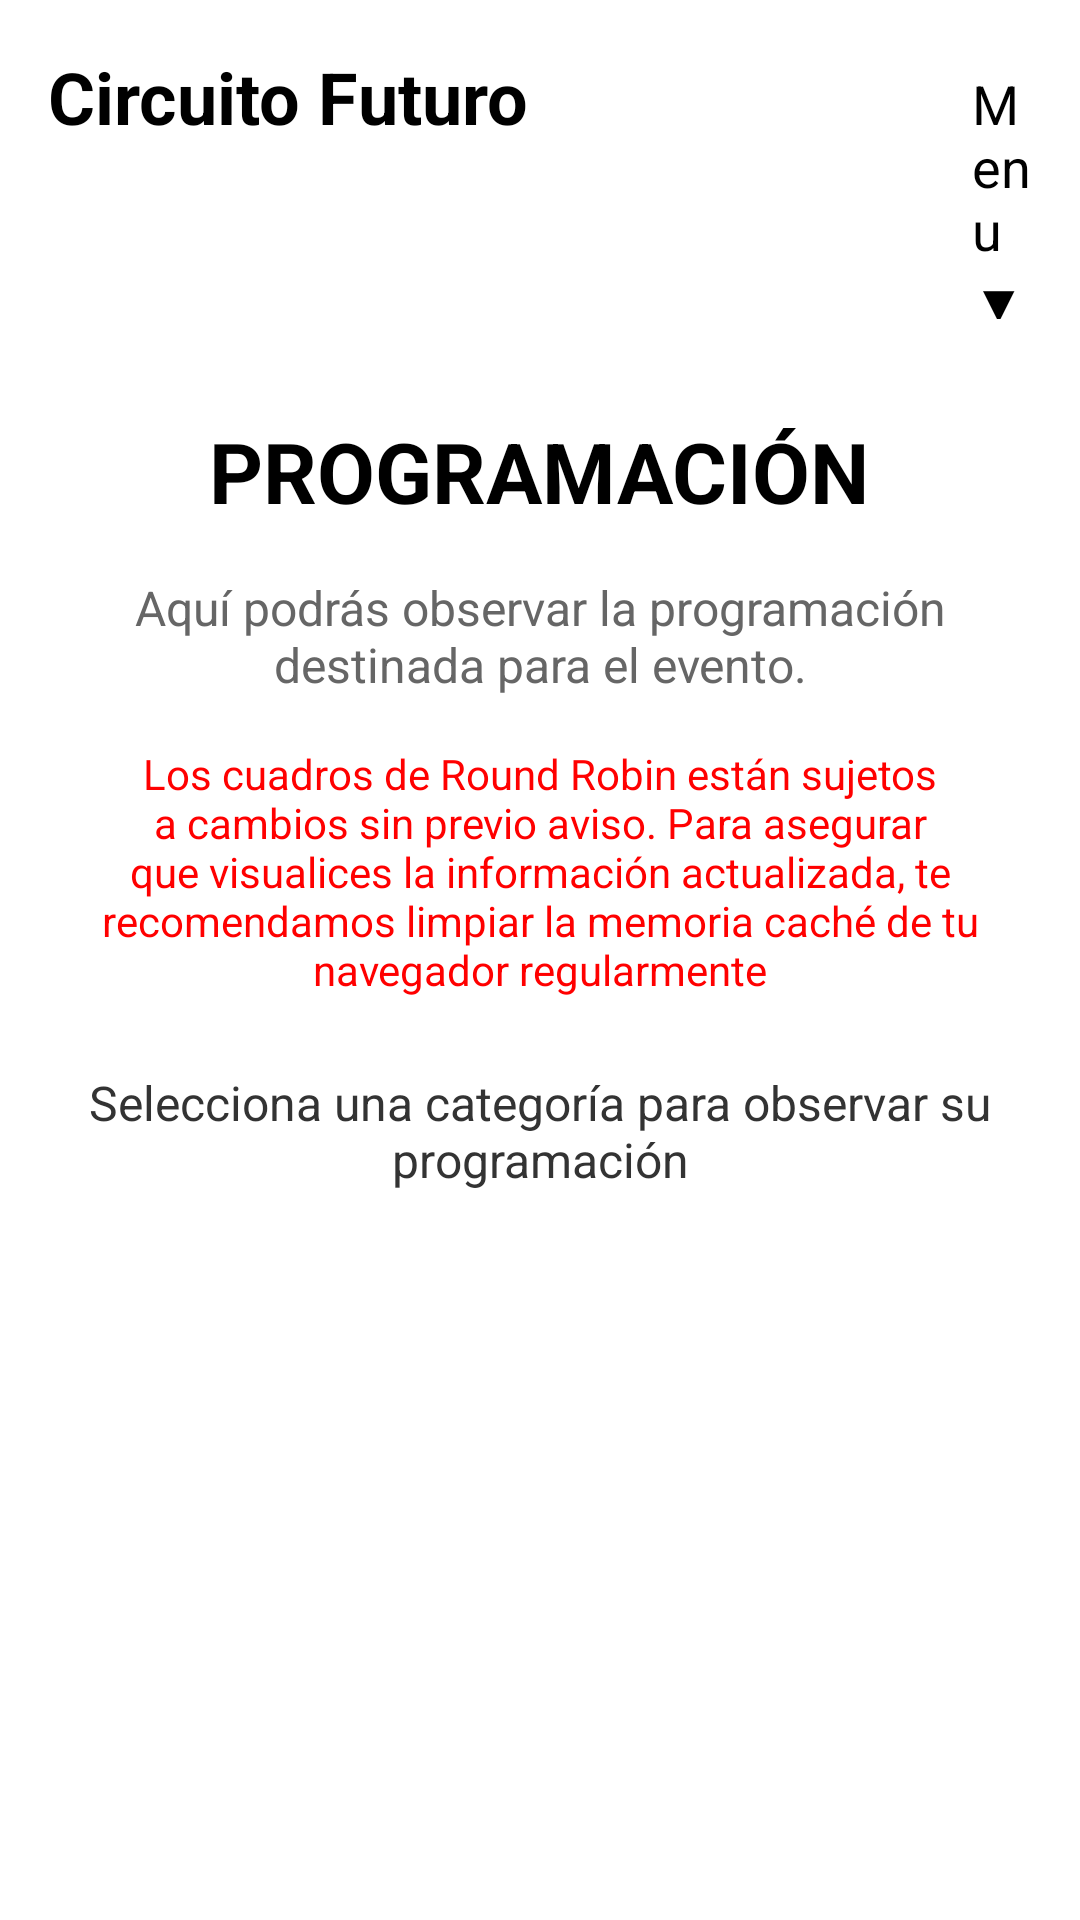

Android layout source for this screen:
<!-- AndroidManifest.xml: application theme Theme.CircuitoFuturo -->
<!-- res/layout/activity_programacion.xml -->
<?xml version="1.0" encoding="utf-8"?>
<ScrollView xmlns:android="http://schemas.android.com/apk/res/android"
    android:layout_width="match_parent"
    android:layout_height="match_parent"
    android:background="#FFFFFF"
    android:padding="16dp">

    <LinearLayout
        android:layout_width="match_parent"
        android:layout_height="match_parent"
        android:orientation="vertical"
        android:gravity="center_horizontal">
        <LinearLayout
            android:layout_width="match_parent"
            android:layout_height="wrap_content"
            android:orientation="horizontal"
            android:layout_gravity="center_horizontal">

            <TextView
                android:id="@+id/tvTitulo"
                android:layout_width="wrap_content"
                android:layout_height="wrap_content"
                android:layout_marginEnd="8dp"
                android:text="Circuito Futuro"
                android:textColor="#000000"
                android:layout_marginRight="50dp"
                android:textSize="24sp"

                android:textStyle="bold" />

            <TextView
                android:id="@+id/tvMenu"
                android:layout_width="wrap_content"
                android:layout_height="wrap_content"
                android:text="Menu ▼"
                android:layout_marginLeft="140dp"
                android:textColor="#000000"
                android:textSize="18sp" />
        </LinearLayout>


        <TextView
            android:layout_width="wrap_content"
            android:layout_height="wrap_content"
            android:text="PROGRAMACIÓN"
            android:textSize="28sp"
            android:textStyle="bold"
            android:textColor="#000000"
            android:gravity="center"
            android:layout_marginTop="32dp"
            android:layout_marginBottom="16dp" />

        <TextView
            android:layout_width="wrap_content"
            android:layout_height="wrap_content"
            android:text="Aquí podrás observar la programación destinada para el evento."
            android:textSize="16sp"
            android:textColor="#666666"
            android:gravity="center"
            android:layout_marginBottom="16dp" />


        <TextView
            android:layout_width="wrap_content"
            android:layout_height="wrap_content"
            android:text="Los cuadros de Round Robin están sujetos a cambios sin previo aviso. Para asegurar que visualices la información actualizada, te recomendamos limpiar la memoria caché de tu navegador regularmente"
            android:textSize="14sp"
            android:textColor="#FF0000"
            android:gravity="center"
            android:textAlignment="center"
            android:layout_marginBottom="24dp" />


        <TextView
            android:layout_width="wrap_content"
            android:layout_height="wrap_content"
            android:text="Selecciona una categoría para observar su programación"
            android:textSize="16sp"
            android:textColor="#333333"
            android:layout_marginBottom="8dp"
            android:gravity="center" />

        <Spinner
            android:id="@+id/spinnerCategoria"
            android:layout_width="match_parent"
            android:layout_height="wrap_content"
            android:layout_marginBottom="24dp"
            android:background="@drawable/spinner_background" />

        <WebView
            android:id="@+id/pdfWebView"
            android:layout_width="match_parent"
            android:layout_height="500dp"
            android:layout_marginTop="16dp"
            android:visibility="gone" />

    </LinearLayout>
</ScrollView>
<!-- resources referenced by this layout -->
<resources>
  <!-- drawable spinner_background (drawable) -->
  <shape xmlns:android="http://schemas.android.com/apk/res/android">
      <solid android:color="#FFFFFF" />
      <stroke android:width="1dp" android:color="#CCCCCC" />
      <corners android:radius="8dp" />
      <padding
          android:left="8dp"
          android:right="8dp" />
  </shape>
  <style name="Theme.CircuitoFuturo" parent="Base.Theme.CircuitoFuturo" />
  <style name="Base.Theme.CircuitoFuturo" parent="Theme.Material3.DayNight.NoActionBar">
          
          
      </style>
</resources>
